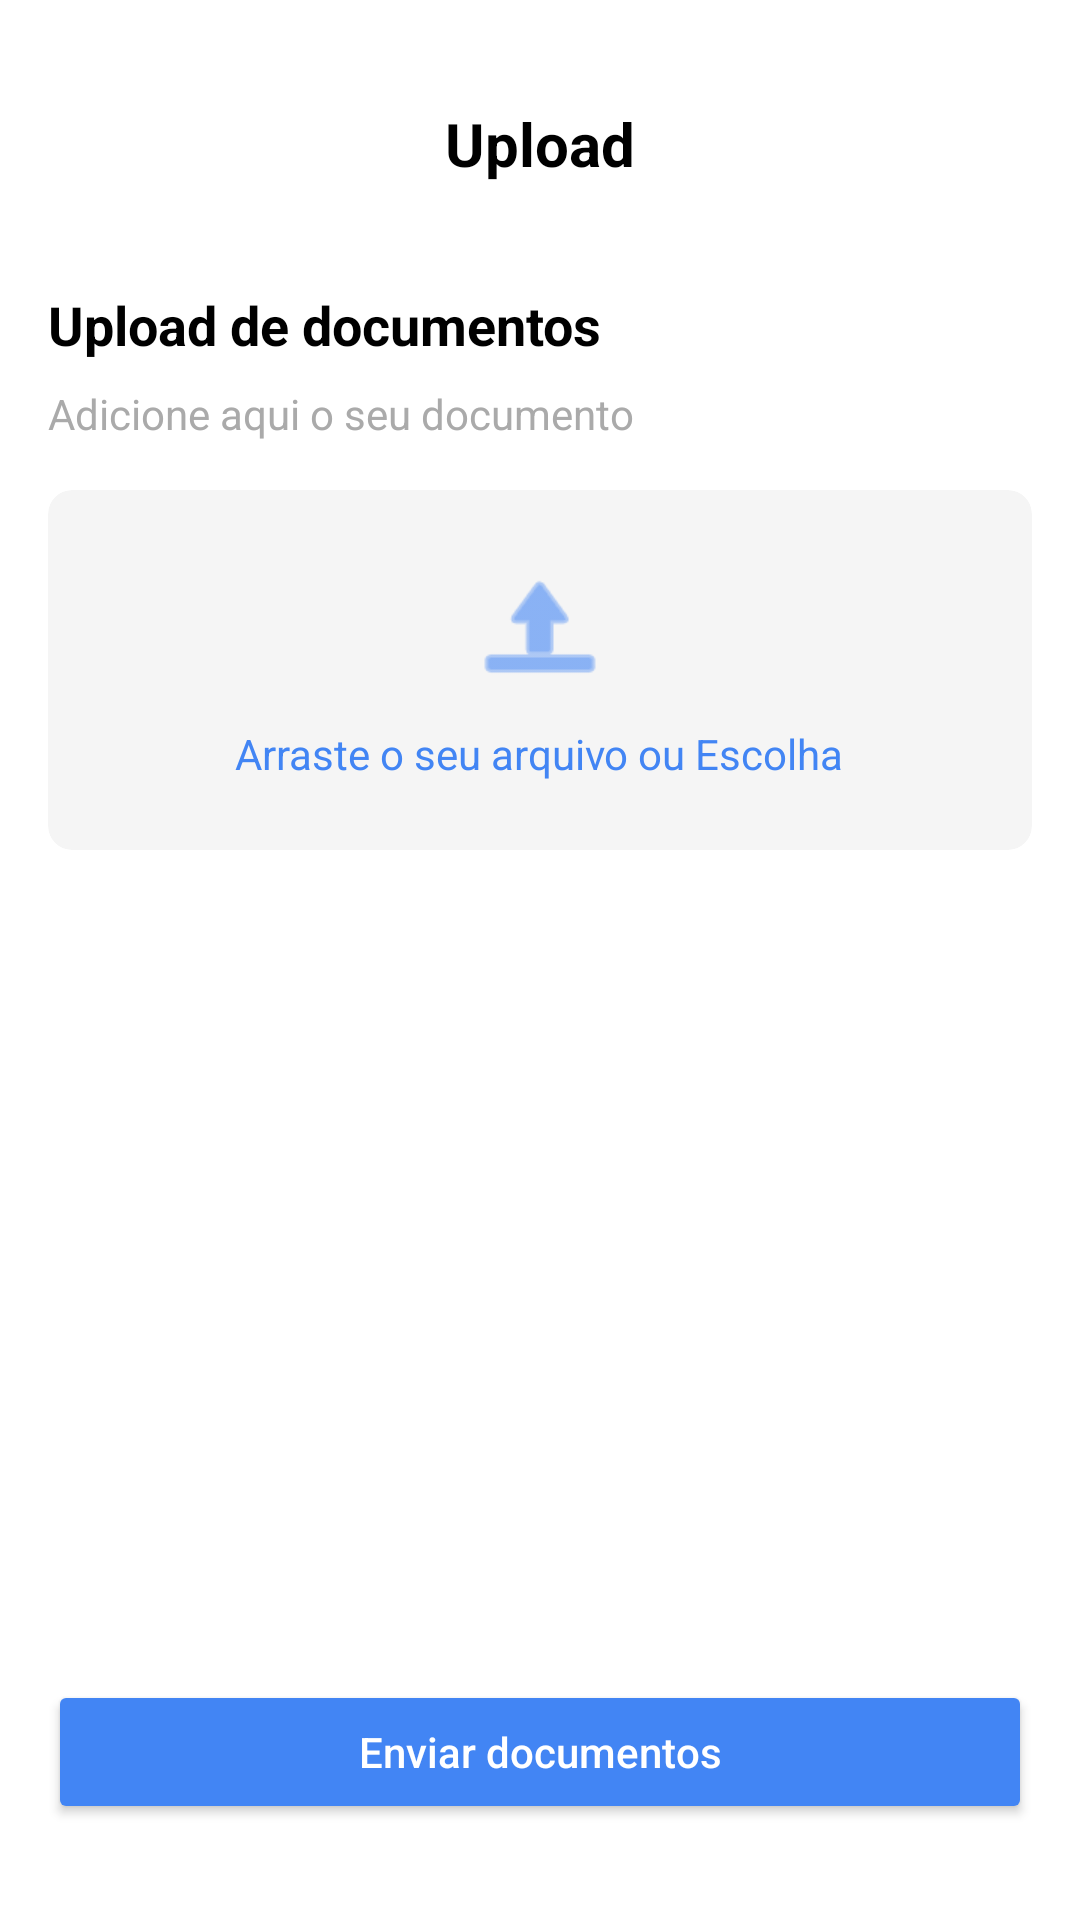

Layout XML and referenced resources for this Android screen:
<!-- AndroidManifest.xml: application theme Theme.Cida -->
<!-- res/layout/activity_upload.xml -->
<?xml version="1.0" encoding="utf-8"?>
<androidx.constraintlayout.widget.ConstraintLayout xmlns:android="http://schemas.android.com/apk/res/android"
    xmlns:app="http://schemas.android.com/apk/res-auto"
    android:layout_width="match_parent"
    android:layout_height="match_parent"
    android:background="@android:color/white"
    android:padding="16dp">

    <androidx.appcompat.widget.Toolbar
        android:id="@+id/toolbar"
        android:layout_width="match_parent"
        android:layout_height="?attr/actionBarSize"
        app:layout_constraintEnd_toEndOf="parent"
        app:layout_constraintStart_toStartOf="parent"
        app:layout_constraintTop_toTopOf="parent">

        <TextView
            android:layout_width="wrap_content"
            android:layout_height="wrap_content"
            android:layout_gravity="center"
            android:text="Upload"
            android:textColor="@android:color/black"
            android:textSize="20sp"
            android:textStyle="bold" />

    </androidx.appcompat.widget.Toolbar>

    <TextView
        android:id="@+id/tvUploadTitle"
        android:layout_width="wrap_content"
        android:layout_height="wrap_content"
        android:layout_marginTop="16dp"
        android:text="Upload de documentos"
        android:textColor="@android:color/black"
        android:textSize="18sp"
        android:textStyle="bold"
        app:layout_constraintStart_toStartOf="parent"
        app:layout_constraintTop_toBottomOf="@id/toolbar" />

    <TextView
        android:id="@+id/tvUploadDescription"
        android:layout_width="wrap_content"
        android:layout_height="wrap_content"
        android:layout_marginTop="8dp"
        android:text="Adicione aqui o seu documento"
        android:textColor="@android:color/darker_gray"
        android:textSize="14sp"
        app:layout_constraintStart_toStartOf="parent"
        app:layout_constraintTop_toBottomOf="@id/tvUploadTitle" />

    <androidx.cardview.widget.CardView
        android:id="@+id/cvUploadArea"
        android:layout_width="0dp"
        android:layout_height="120dp"
        android:layout_marginTop="16dp"
        app:cardBackgroundColor="#F5F5F5"
        app:cardCornerRadius="8dp"
        app:cardElevation="0dp"
        app:layout_constraintEnd_toEndOf="parent"
        app:layout_constraintStart_toStartOf="parent"
        app:layout_constraintTop_toBottomOf="@id/tvUploadDescription">

        <LinearLayout
            android:layout_width="match_parent"
            android:layout_height="match_parent"
            android:gravity="center"
            android:orientation="vertical">

            <ImageView
                android:id="@+id/btnUpload"
                android:layout_width="48dp"
                android:layout_height="48dp"
                android:src="@android:drawable/ic_menu_upload"
                android:tint="#4285F4" />

            <TextView
                android:id="@+id/txtUpload"
                android:layout_width="wrap_content"
                android:layout_height="wrap_content"
                android:layout_marginTop="8dp"
                android:text="Arraste o seu arquivo ou Escolha"
                android:textColor="#4285F4"
                android:textSize="14sp" />

        </LinearLayout>

    </androidx.cardview.widget.CardView>

    <Button
        android:id="@+id/btnSendDocuments"
        android:layout_width="0dp"
        android:layout_height="wrap_content"
        android:layout_marginBottom="16dp"
        android:backgroundTint="#4285F4"
        android:text="Enviar documentos"
        android:textAllCaps="false"
        android:textColor="@android:color/white"
        app:layout_constraintBottom_toBottomOf="parent"
        app:layout_constraintEnd_toEndOf="parent"
        app:layout_constraintStart_toStartOf="parent" />

</androidx.constraintlayout.widget.ConstraintLayout>
<!-- resources referenced by this layout -->
<resources>
  <style name="Theme.Cida" parent="Base.Theme.Cida" />
  <style name="Base.Theme.Cida" parent="Theme.Material3.DayNight.NoActionBar">
          
          
      </style>
</resources>
